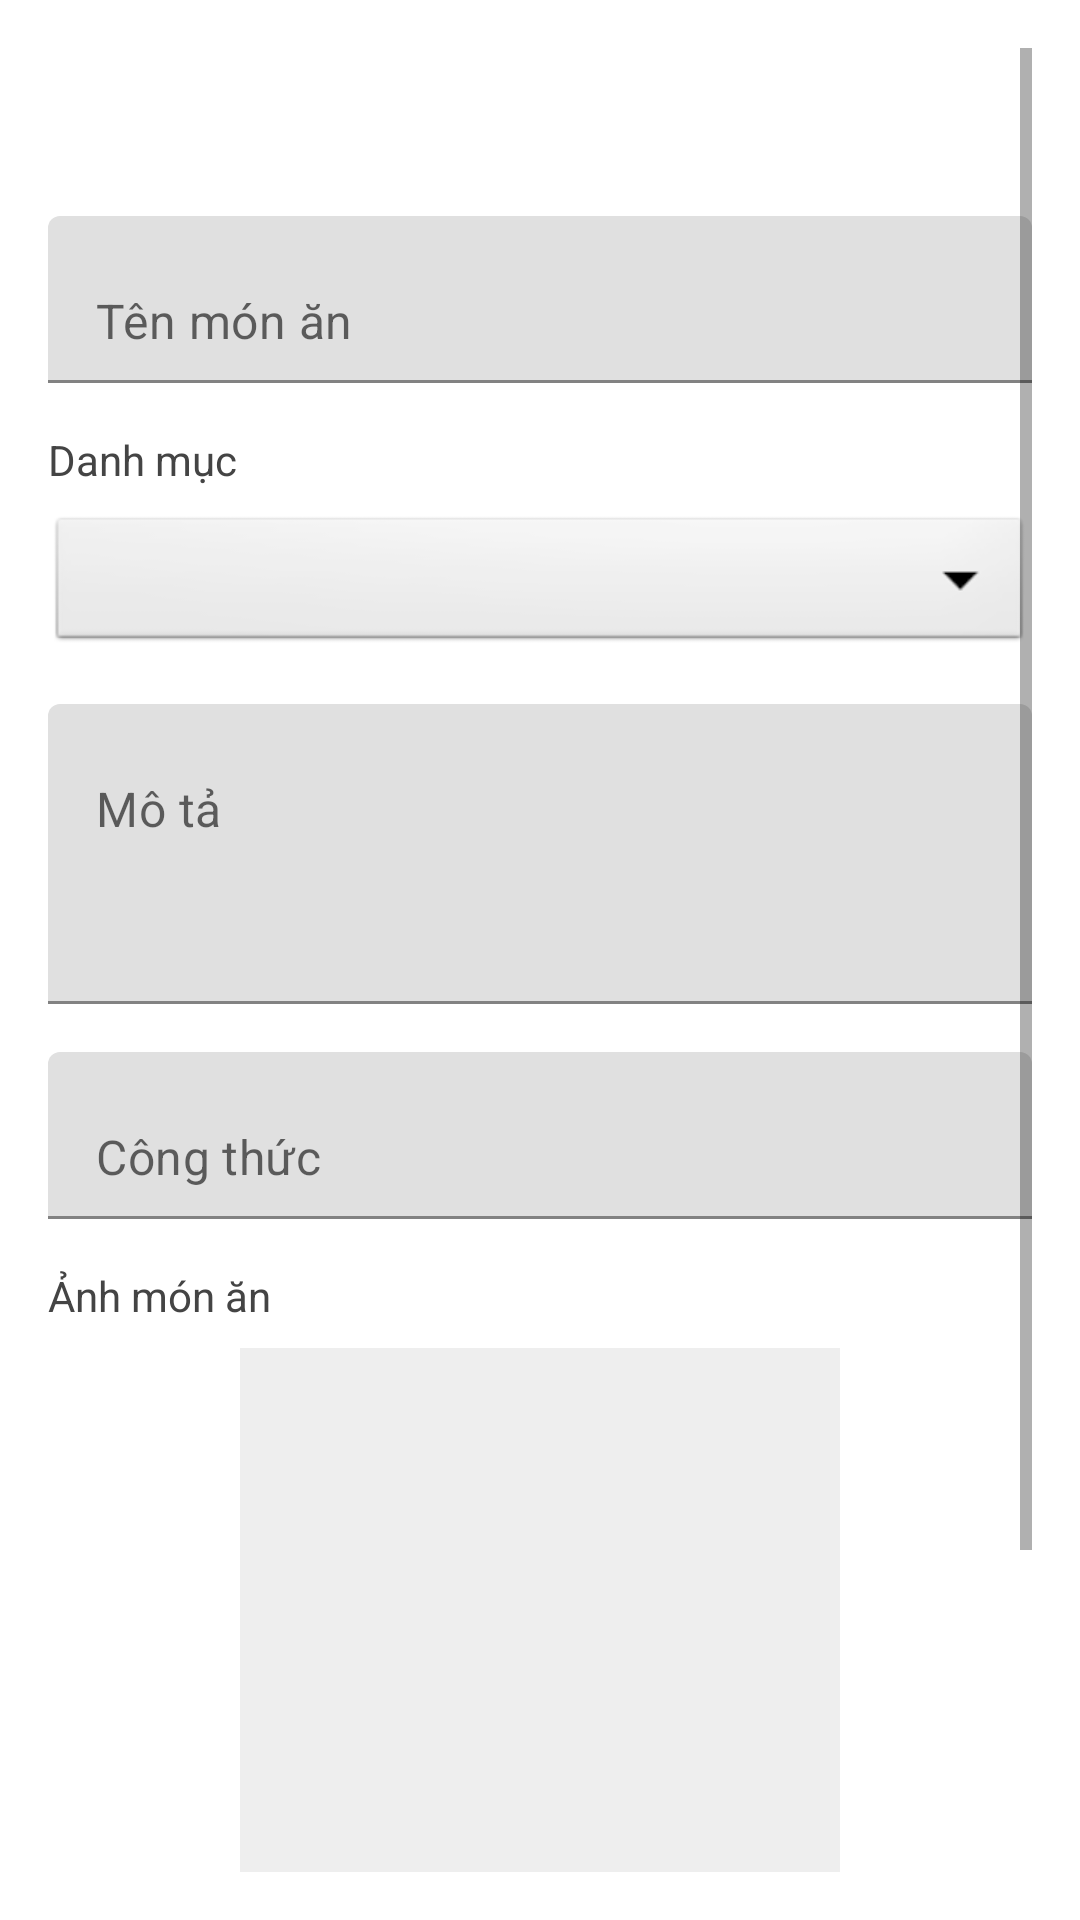

Layout XML and referenced resources for this Android screen:
<!-- AndroidManifest.xml: application theme Theme.MaterialComponents.DayNight.NoActionBar -->
<!-- res/layout/activity_edit_food.xml -->
<?xml version="1.0" encoding="utf-8"?>
<ScrollView xmlns:android="http://schemas.android.com/apk/res/android"
    xmlns:app="http://schemas.android.com/apk/res-auto"
    android:layout_width="match_parent"
    android:layout_height="match_parent"
    android:background="#FFF"
    android:padding="16dp">

    <LinearLayout
        android:layout_width="match_parent"
        android:layout_height="wrap_content"
        android:orientation="vertical">

        <androidx.appcompat.widget.Toolbar
            android:id="@+id/toolbar"
            android:layout_width="match_parent"
            android:layout_height="?attr/actionBarSize"
            android:background="#FFF"
            android:elevation="0dp"
            android:minHeight="?attr/actionBarSize"
            android:paddingStart="20dp"
            android:paddingTop="8dp"
            android:paddingBottom="8dp"/>


        <com.google.android.material.textfield.TextInputLayout
            android:layout_width="match_parent"
            android:layout_height="wrap_content"
            android:layout_marginBottom="16dp"
            app:hintEnabled="false">

            <com.google.android.material.textfield.TextInputEditText
                android:id="@+id/etFoodName"
                android:layout_width="match_parent"
                android:layout_height="wrap_content"
                android:hint="Tên món ăn" />
        </com.google.android.material.textfield.TextInputLayout>

        <TextView
            android:layout_width="match_parent"
            android:layout_height="wrap_content"
            android:text="Danh mục"
            android:textColor="#444"
            android:textSize="14sp"
            android:layout_marginBottom="8dp"/>

        <Spinner
            android:id="@+id/spCategory"
            android:layout_width="match_parent"
            android:layout_height="48dp"
            android:background="@android:drawable/btn_dropdown"
            android:paddingStart="8dp"
            android:paddingEnd="8dp"
            android:layout_marginBottom="16dp"/>

        <com.google.android.material.textfield.TextInputLayout
            android:layout_width="match_parent"
            android:layout_height="wrap_content"
            android:layout_marginBottom="16dp"
            app:hintEnabled="false">

            <com.google.android.material.textfield.TextInputEditText
                android:id="@+id/etDescription"
                android:layout_width="match_parent"
                android:layout_height="100dp"
                android:hint="Mô tả"
                android:gravity="start|top"
                android:inputType="textMultiLine" />
        </com.google.android.material.textfield.TextInputLayout>

        <com.google.android.material.textfield.TextInputLayout
            android:layout_width="match_parent"
            android:layout_height="wrap_content"
            android:layout_marginBottom="16dp"
            app:hintEnabled="false">

            <com.google.android.material.textfield.TextInputEditText
                android:id="@+id/etRecipe"
                android:layout_width="match_parent"
                android:layout_height="wrap_content"
                android:hint="Công thức"
                android:inputType="textMultiLine" />
        </com.google.android.material.textfield.TextInputLayout>

        <TextView
            android:layout_width="match_parent"
            android:layout_height="wrap_content"
            android:text="Ảnh món ăn"
            android:textColor="#444"
            android:textSize="14sp"
            android:layout_marginBottom="8dp" />

        <LinearLayout
            android:layout_width="match_parent"
            android:layout_height="wrap_content"
            android:orientation="vertical"
            android:gravity="center">

            <ImageView
                android:id="@+id/ivFoodImage"
                android:layout_width="200dp"
                android:layout_height="200dp"
                android:src="@drawable/add"
                android:scaleType="centerCrop"
                android:background="@drawable/placeholder"
                android:layout_marginBottom="8dp" />

            <Button
                android:id="@+id/btnPickImage"
                android:layout_width="wrap_content"
                android:layout_height="40dp"
                android:text="Chọn ảnh"
                android:backgroundTint="#FF0000"
                android:textColor="#FFF"
                android:layout_marginBottom="8dp" />
        </LinearLayout>

        <com.google.android.material.button.MaterialButton
            android:id="@+id/btnUpdate"
            android:layout_width="match_parent"
            android:layout_height="48dp"
            android:text="Cập nhật món ăn"
            android:layout_marginTop="24dp"
            android:backgroundTint="#FF0000"
            android:textColor="#FFF"
            app:cornerRadius="24dp" />
    </LinearLayout>
</ScrollView>
<!-- resources referenced by this layout -->
<resources>
  <!-- drawable placeholder (drawable) -->
  <?xml version="1.0" encoding="utf-8"?>
  <shape xmlns:android="http://schemas.android.com/apk/res/android"
      android:shape="rectangle">
      <solid android:color="#EEEEEE"/>
      <corners android:radius="0dp"/>
  </shape>
</resources>
